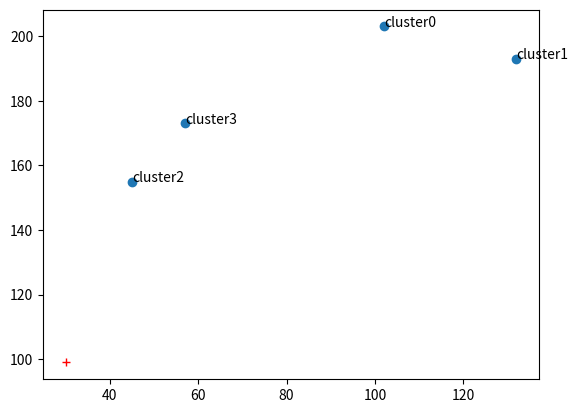

The script that saved this image:
import numpy as np

a = np.arange(5)
b = 5

np.shape(a - b)

a = np.ones((7, 1))
b = np.arange(7)
np.shape(a * b)

a = np.random.randint(0, 50, (2, 3, 3))
b = np.random.randint(0, 10, (3, 1))

np.shape(a - b)

a = np.arange(100).reshape(10, 10)
b = np.arange(0, 10)

np.shape(a + b)

## Your code here

observation = np.array([30.0, 99.0]) #Observation

#Clusters
clusters = np.array([
    [102.0, 203.0],
    [132.0, 193.0],
    [45.0, 155.0], 
    [57.0, 173.0]
])

import matplotlib.pyplot as plt 

plt.scatter(clusters[:, 0], clusters[:, 1]) #Scatter plot of clusters
for n, x in enumerate(clusters):
    print('cluster %d' %n)
    plt.annotate('cluster%d' %n, (x[0], x[1])) #Label each cluster
plt.plot(observation[0], observation[1], 'r+'); #Plot observation

## Your code here
